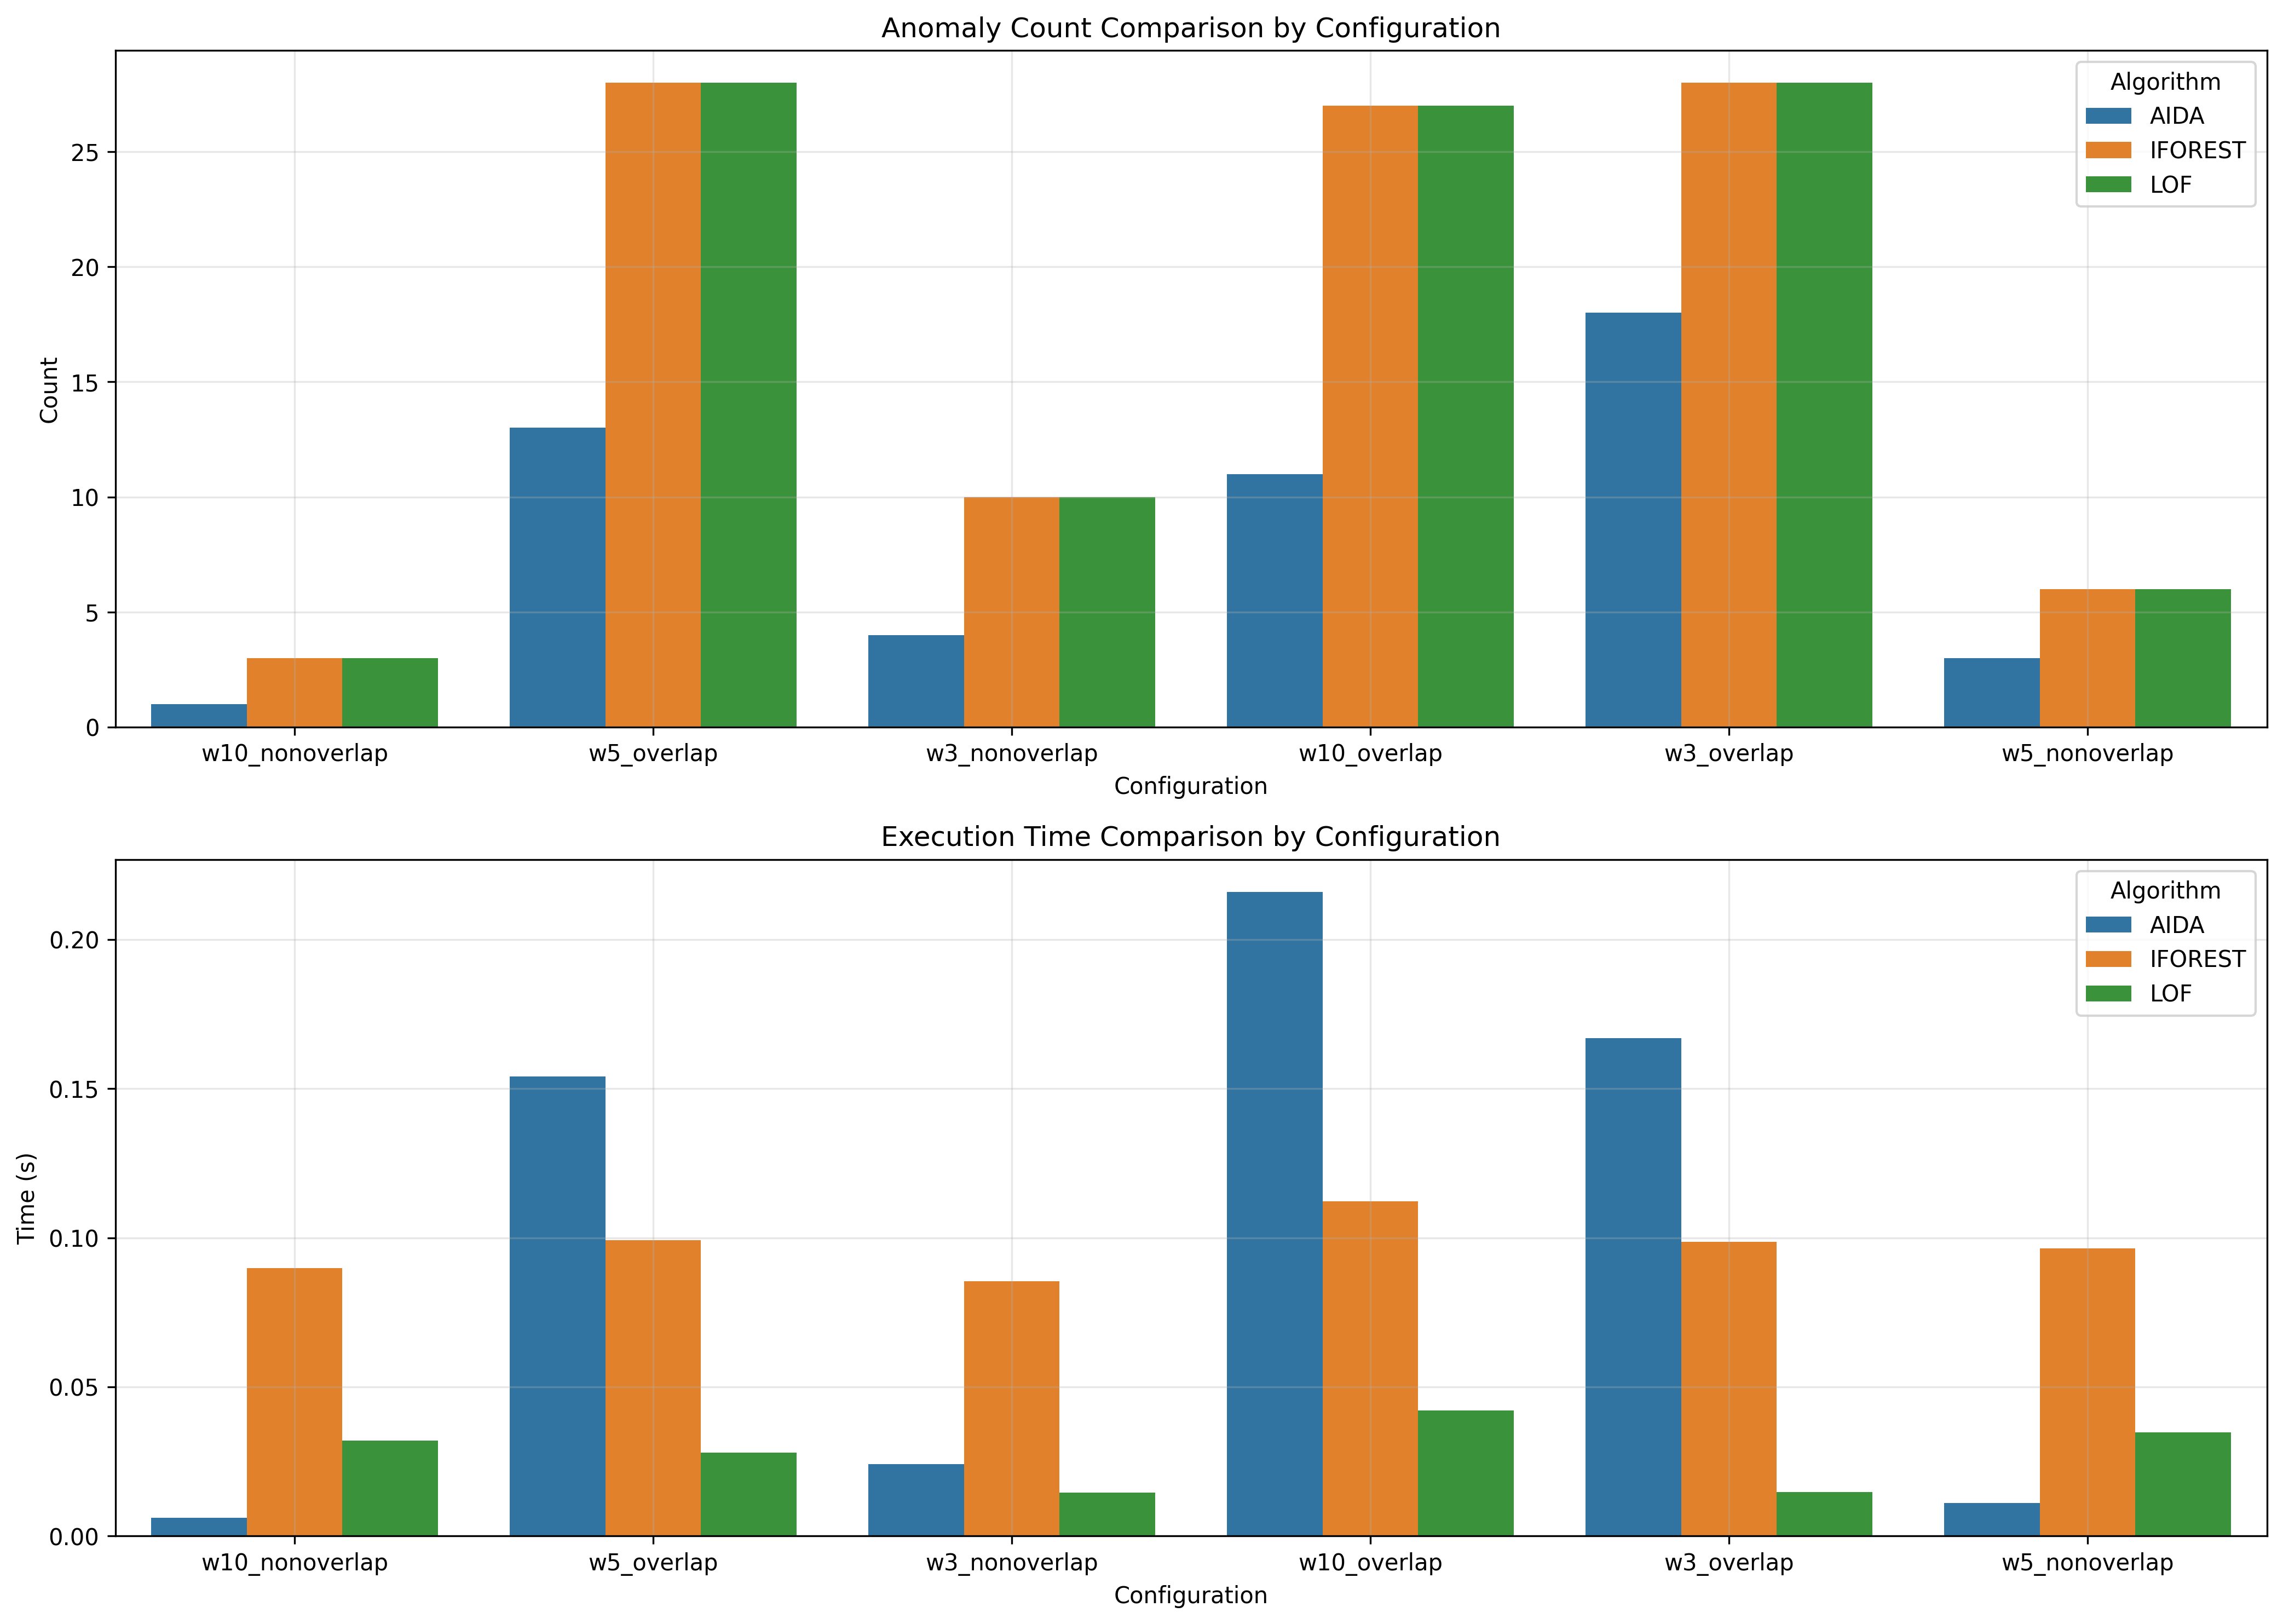

The data file committed next to this chart (first rows):
window_size, overlap_type, aida_count, iforest_count, lof_count, aida_time, iforest_time, lof_time
10, nonoverlap, 1, 3, 3, 0.006, 0.08981, 0.03189
5, overlap, 13, 28, 28, 0.154, 0.09919, 0.02789
3, nonoverlap, 4, 10, 10, 0.024, 0.08543, 0.01454
10, overlap, 11, 27, 27, 0.216, 0.1122, 0.04202
3, overlap, 18, 28, 28, 0.167, 0.09863, 0.01469
5, nonoverlap, 3, 6, 6, 0.011, 0.09637, 0.03469
